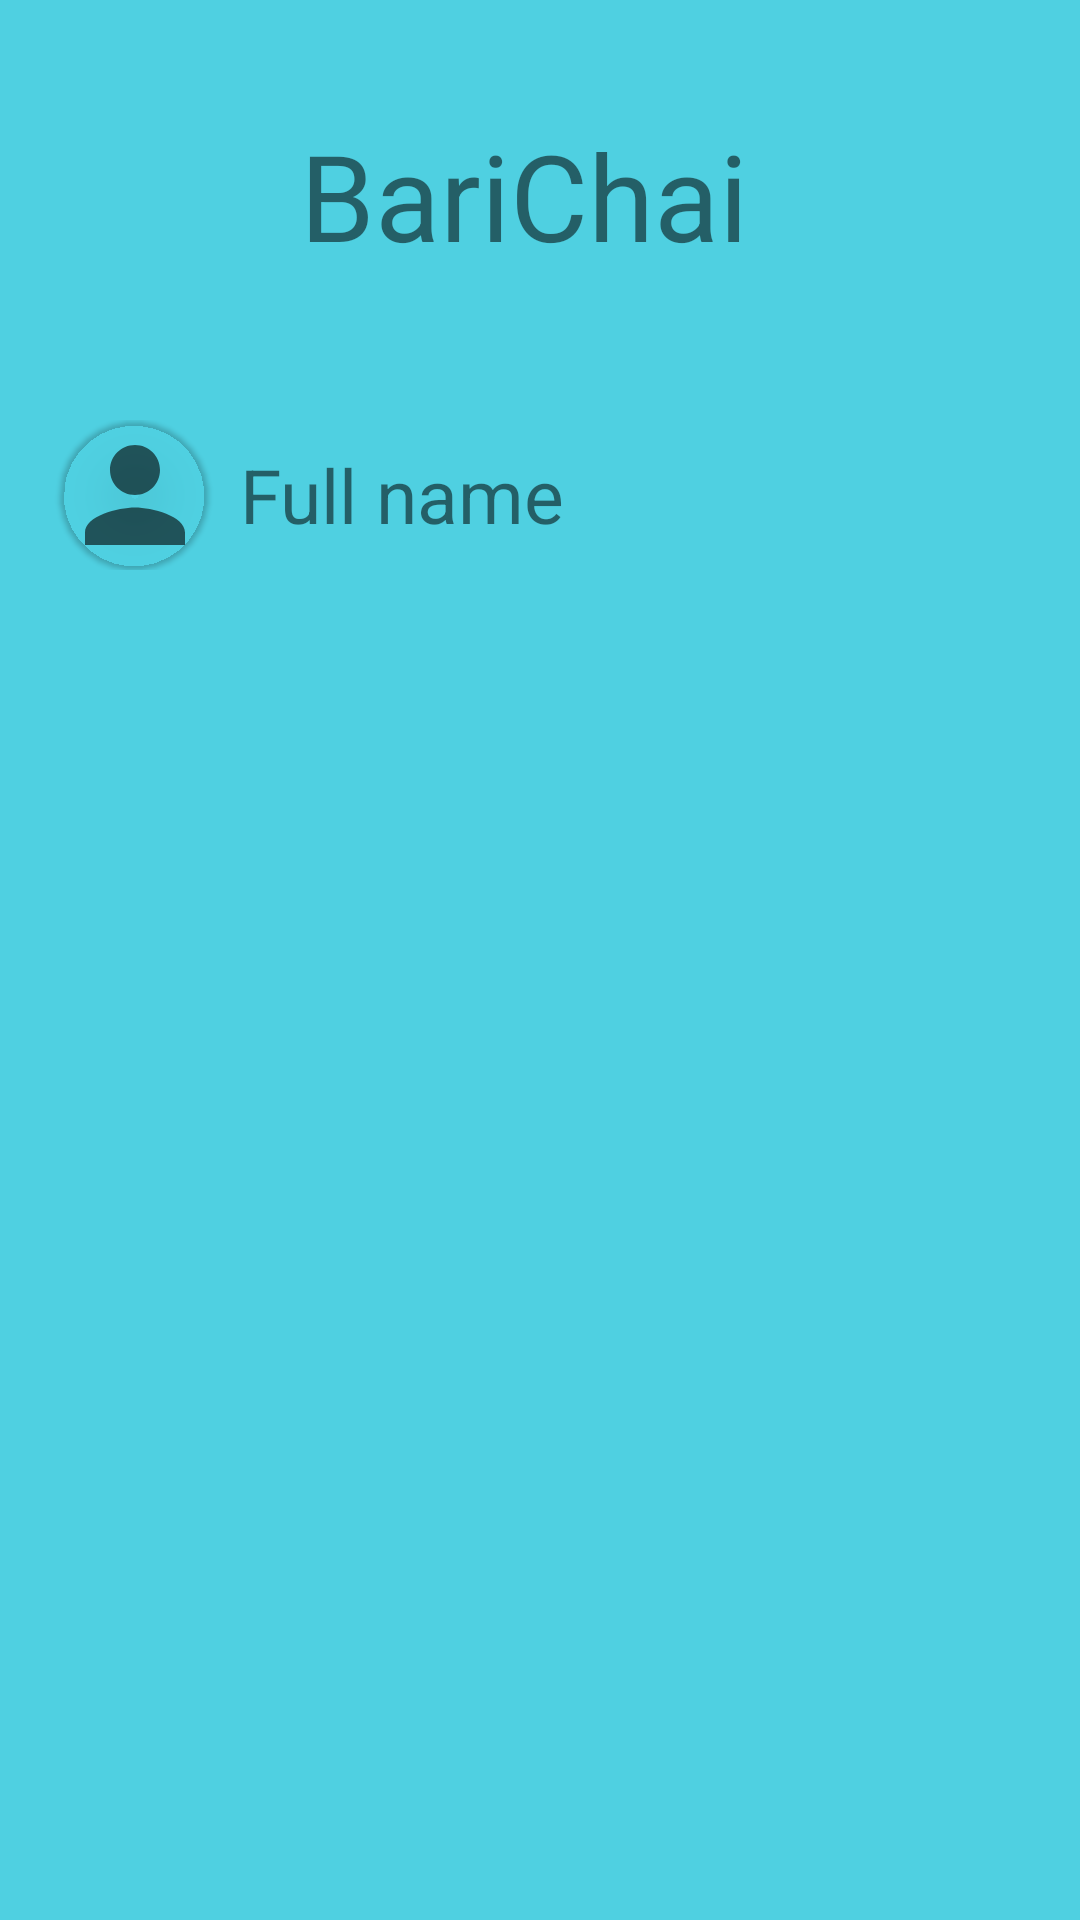

Here is an Android app screen rendered from its layout file. Give the layout XML and the strings, colors and styles it references.
<!-- AndroidManifest.xml: application theme Theme.VaraBari -->
<!-- res/layout/header.xml -->
<?xml version="1.0" encoding="utf-8"?>
<androidx.appcompat.widget.LinearLayoutCompat xmlns:android="http://schemas.android.com/apk/res/android"
    xmlns:app="http://schemas.android.com/apk/res-auto"
    android:orientation="vertical"
    android:layout_width="match_parent"
    android:layout_height="220dp"
    android:background="#B000BCD4"
    android:padding="10dp">

    <androidx.appcompat.widget.LinearLayoutCompat
        android:layout_width="match_parent"
        android:layout_height="wrap_content"
        android:gravity="center_vertical"
        android:layout_marginTop="20dp"
        android:orientation="horizontal">
        <ImageView
            android:layout_width="80dp"
            android:layout_height="70dp"
            android:src="@drawable/app_icon"/>

        <TextView
            android:layout_width="wrap_content"
            android:layout_height="wrap_content"
            android:text="@string/app_name"
            android:textSize="40sp"
            android:layout_marginLeft="10dp"/>

    </androidx.appcompat.widget.LinearLayoutCompat>

    <androidx.appcompat.widget.LinearLayoutCompat
        android:layout_width="match_parent"
        android:layout_height="wrap_content"
        android:gravity="center_vertical"
        android:layout_marginTop="40dp"
        android:orientation="horizontal"
        >
        <com.google.android.material.card.MaterialCardView
            android:layout_width="50dp"
            android:layout_height="50dp"
            app:cardCornerRadius="100dp"
            android:layout_marginLeft="10dp"
            app:cardBackgroundColor="#00000000"
            >
            <ImageView
                android:id="@+id/nav_user_pic"
                android:layout_width="match_parent"
                android:layout_height="match_parent"
                android:scaleType="centerCrop"
                android:src="@drawable/profile_icon_black"/>

        </com.google.android.material.card.MaterialCardView>
        <TextView
            android:id="@+id/nav_user_full_name"
            android:layout_width="wrap_content"
            android:layout_height="wrap_content"
            android:text="Full name"
            android:textSize="25sp"
            android:layout_marginLeft="10dp"/>

    </androidx.appcompat.widget.LinearLayoutCompat>







</androidx.appcompat.widget.LinearLayoutCompat>
<!-- resources referenced by this layout -->
<resources>
  <!-- drawable app_icon: png bitmap (mipmap-hdpi, 2621 bytes) -->
  <!-- drawable profile_icon_black (drawable) -->
  <vector xmlns:android="http://schemas.android.com/apk/res/android"
      android:width="24dp"
      android:height="24dp"
      android:viewportWidth="24"
      android:viewportHeight="24"
      android:tint="?attr/colorControlNormal">
    <path
        android:fillColor="@color/Black"
        android:pathData="M12,12c2.21,0 4,-1.79 4,-4s-1.79,-4 -4,-4 -4,1.79 -4,4 1.79,4 4,4zM12,14c-2.67,0 -8,1.34 -8,4v2h16v-2c0,-2.66 -5.33,-4 -8,-4z"/>
  </vector>
  <string name="app_name">BariChai</string>
  <style name="Theme.VaraBari" parent="Theme.MaterialComponents.Light.NoActionBar">
          
          <item name="colorPrimary">@color/DarkSlateGray</item>
          <item name="colorPrimaryVariant">@color/purple_700</item>
          <item name="colorOnPrimary">@color/black</item>
          
          <item name="colorSecondary">@color/teal_200</item>
          <item name="colorSecondaryVariant">@color/teal_700</item>
          <item name="colorOnSecondary">@color/black</item>
          <item name="android:statusBarColor">#00BCD4</item>
          
      </style>
  <color name="Black">#000000</color>
  <color name="DarkSlateGray">#2F4F4F</color>
  <color name="purple_700">#FF3700B3</color>
  <color name="black">#FF000000</color>
  <color name="teal_200">#FF03DAC5</color>
  <color name="teal_700">#FF018786</color>
</resources>
